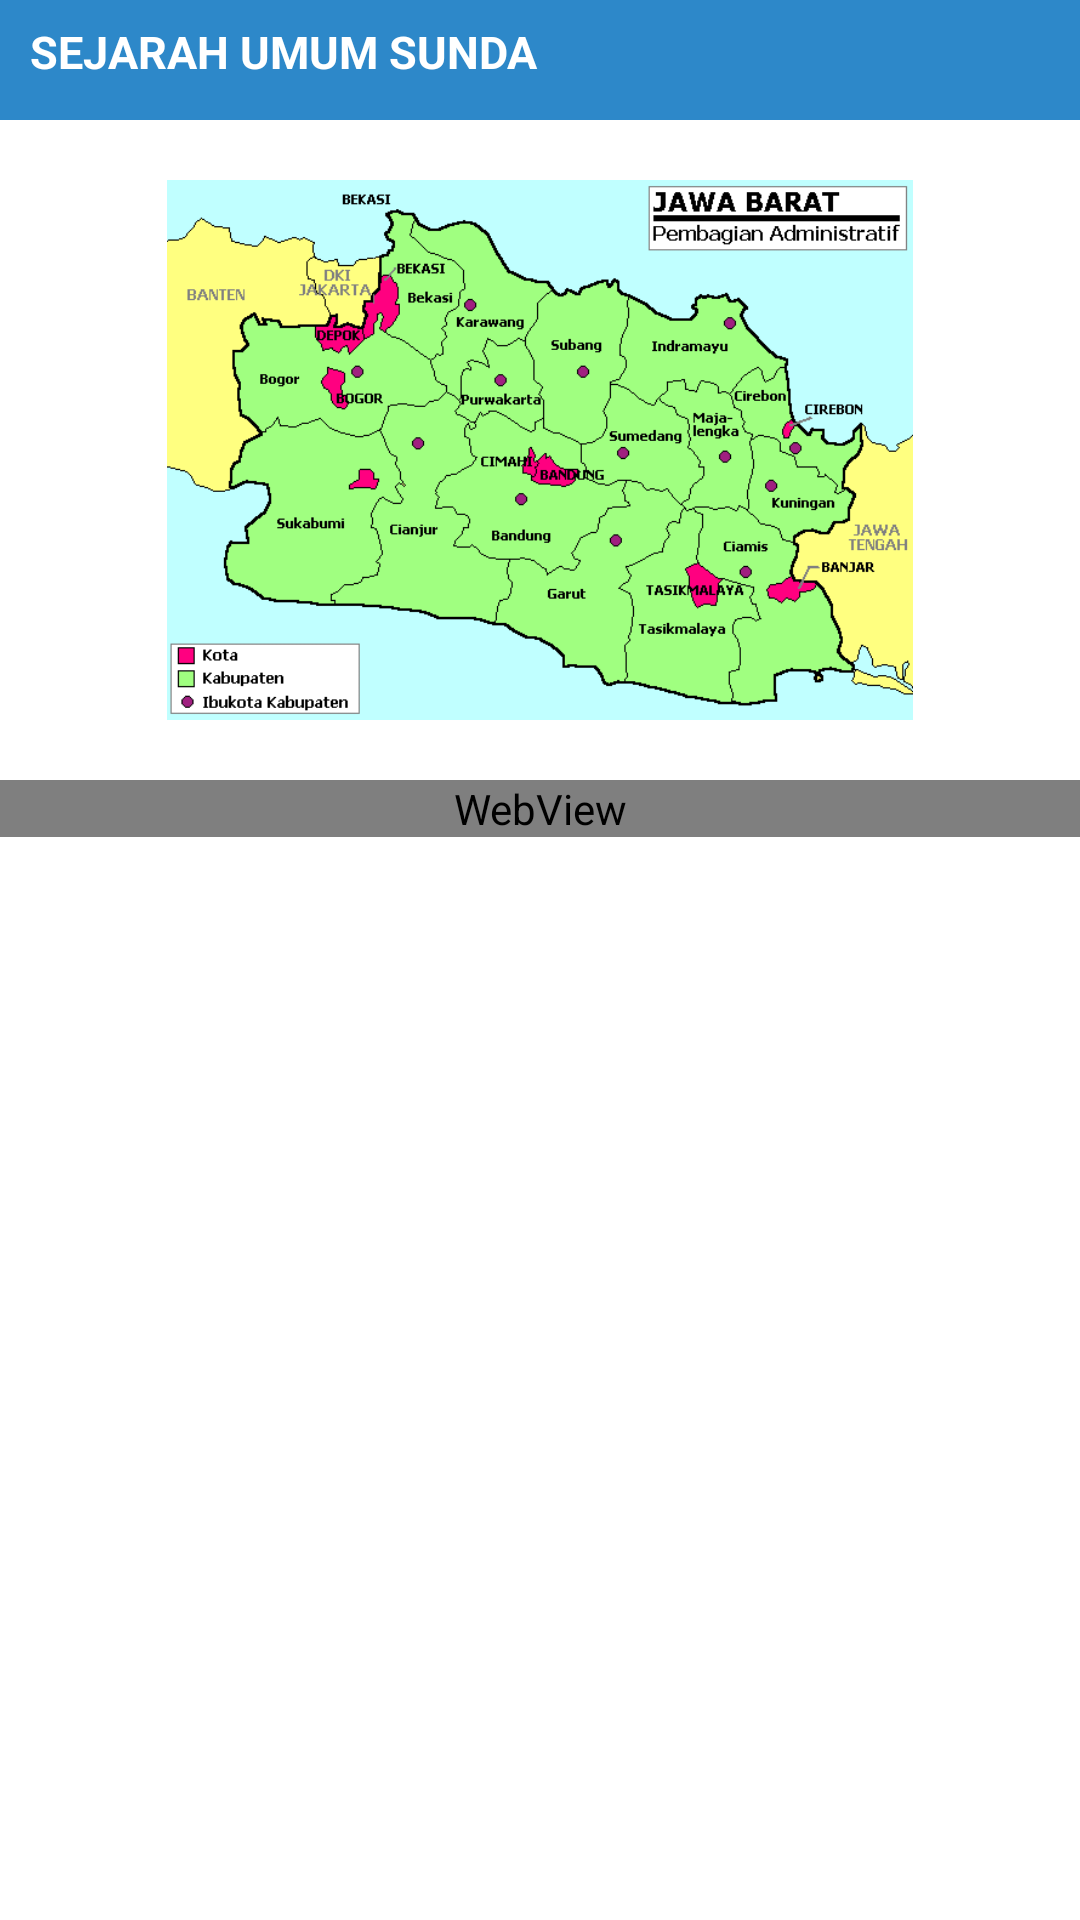

Android layout source for this screen:
<!-- AndroidManifest.xml: application theme AppTheme -->
<!-- res/layout/activity_sejarah_kebudayaan.xml -->
<?xml version="1.0" encoding="utf-8"?>
<ScrollView xmlns:android="http://schemas.android.com/apk/res/android"
    xmlns:app="http://schemas.android.com/apk/res-auto"
    xmlns:tools="http://schemas.android.com/tools"
    android:layout_width="match_parent"
    android:layout_height="match_parent"
    android:background="#fff"
    tools:context=".sejarah_kebudayaan"
    >

    
    <LinearLayout
        android:orientation="vertical"
        android:weightSum="10"
        android:layout_width="match_parent"
        android:layout_height="match_parent"
        >

        
        <TextView
            android:id="@+id/judul"
            android:layout_width="match_parent"
            android:layout_height="40dp"
            android:background="#2d88c9"
            android:text="SEJARAH UMUM SUNDA"
            android:gravity="left"
            android:textColor="#fff"
            android:textSize="15sp"
            android:textStyle="bold"
            android:paddingLeft="10dp"
            android:paddingTop="7sp"
            />

        
        <ImageView
            android:layout_width="410sp"
            android:layout_height="180sp"
            android:layout_gravity="center"
            android:src="@drawable/jawabarat"
            android:paddingLeft="20sp"
            android:paddingRight="20sp"
            android:layout_margin="20sp"
            >
        </ImageView>

        
        <WebView
            android:id="@+id/deskripsi"
            android:layout_width="match_parent"
            android:layout_height="wrap_content"
            >
        </WebView>
    </LinearLayout>


</ScrollView>
<!-- resources referenced by this layout -->
<resources>
  <!-- drawable jawabarat: png bitmap (drawable, 9874 bytes) -->
  <style name="AppTheme" parent="Theme.AppCompat.Light.DarkActionBar">
          
          <item name="colorPrimary">#66B9F9</item>
          <item name="colorPrimaryDark">#2d88c9</item>
          <item name="colorAccent">@color/colorAccent</item>
      </style>
  <!-- not gathered from this repository: default colours our renderer supplied (Android Studio template values) -->
  <color name="colorAccent">#FF03DAC5</color>
</resources>
